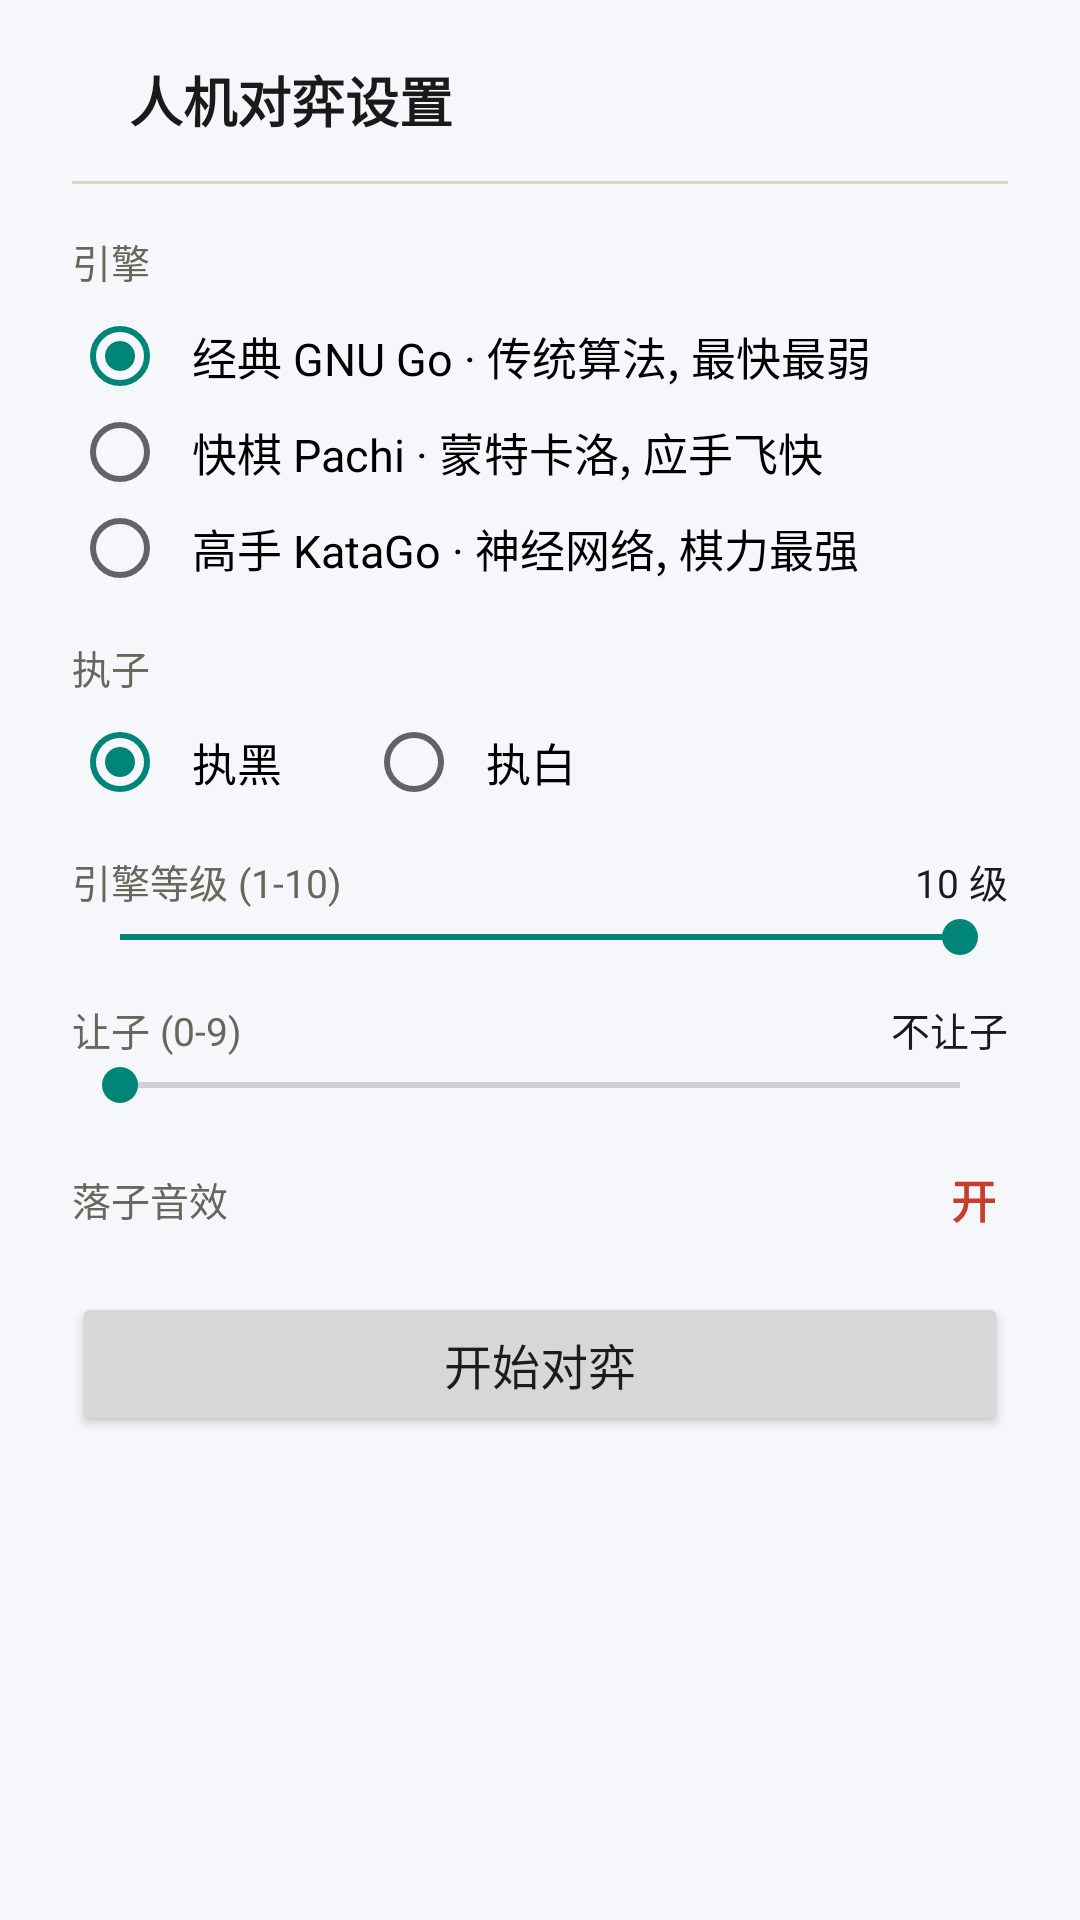

Android layout source for this screen:
<!-- AndroidManifest.xml: application theme AppTheme -->
<!-- res/layout/dialog_newgame.xml -->
<?xml version="1.0" encoding="utf-8"?>
<LinearLayout xmlns:android="http://schemas.android.com/apk/res/android"
    android:layout_width="match_parent"
    android:layout_height="wrap_content"
    android:orientation="vertical"
    android:paddingLeft="24dp"
    android:paddingRight="24dp"
    android:paddingTop="20dp"
    android:paddingBottom="24dp">

    
    <LinearLayout
        android:layout_width="match_parent"
        android:layout_height="wrap_content"
        android:gravity="center_vertical"
        android:orientation="horizontal">

        <View
            android:id="@+id/tvDlgMark"
            android:layout_width="9dp"
            android:layout_height="9dp"
            android:layout_marginEnd="10dp" />

        <TextView
            android:id="@+id/tvDlgTitle"
            android:layout_width="wrap_content"
            android:layout_height="wrap_content"
            android:text="人机对弈设置"
            android:textColor="#1A1A1A"
            android:textSize="18sp"
            android:textStyle="bold" />
    </LinearLayout>

    <View
        android:id="@+id/divDlg"
        android:layout_width="match_parent"
        android:layout_height="1dp"
        android:layout_marginTop="14dp"
        android:layout_marginBottom="16dp"
        android:background="#DDD6C4" />

    <TextView
        android:id="@+id/tvLbEngine"
        android:layout_width="wrap_content"
        android:layout_height="wrap_content"
        android:layout_marginBottom="6dp"
        android:text="引擎"
        android:textColor="#6B665C"
        android:textSize="13sp" />

    <RadioGroup
        android:id="@+id/rgEngine"
        android:layout_width="match_parent"
        android:layout_height="wrap_content"
        android:layout_marginBottom="14dp"
        android:orientation="vertical">

        <RadioButton
            android:id="@+id/rbGnu"
            android:layout_width="wrap_content"
            android:layout_height="wrap_content"
            android:checked="true"
            android:paddingStart="8dp"
            android:text="经典 GNU Go · 传统算法, 最快最弱"
            android:textSize="15sp" />

        <RadioButton
            android:id="@+id/rbPachi"
            android:layout_width="wrap_content"
            android:layout_height="wrap_content"
            android:paddingStart="8dp"
            android:text="快棋 Pachi · 蒙特卡洛, 应手飞快"
            android:textSize="15sp" />

        <RadioButton
            android:id="@+id/rbKatago"
            android:layout_width="wrap_content"
            android:layout_height="wrap_content"
            android:paddingStart="8dp"
            android:text="高手 KataGo · 神经网络, 棋力最强"
            android:textSize="15sp" />
    </RadioGroup>

    <TextView
        android:id="@+id/tvLbColor"
        android:layout_width="wrap_content"
        android:layout_height="wrap_content"
        android:layout_marginBottom="6dp"
        android:text="执子"
        android:textColor="#6B665C"
        android:textSize="13sp" />

    <RadioGroup
        android:id="@+id/rgColor"
        android:layout_width="match_parent"
        android:layout_height="wrap_content"
        android:layout_marginBottom="14dp"
        android:orientation="horizontal">

        <RadioButton
            android:id="@+id/rbBlack"
            android:layout_width="wrap_content"
            android:layout_height="wrap_content"
            android:checked="true"
            android:layout_marginEnd="28dp"
            android:paddingStart="8dp"
            android:text="执黑"
            android:textSize="15sp" />

        <RadioButton
            android:id="@+id/rbWhite"
            android:layout_width="wrap_content"
            android:layout_height="wrap_content"
            android:paddingStart="8dp"
            android:text="执白"
            android:textSize="15sp" />
    </RadioGroup>

    <LinearLayout
        android:layout_width="match_parent"
        android:layout_height="wrap_content"
        android:orientation="horizontal">

        <TextView
            android:id="@+id/tvLbLevel"
            android:layout_width="0dp"
            android:layout_height="wrap_content"
            android:layout_weight="1"
            android:text="引擎等级 (1-10)"
            android:textColor="#6B665C"
            android:textSize="13sp" />

        <TextView
            android:id="@+id/tvLevel"
            android:layout_width="wrap_content"
            android:layout_height="wrap_content"
            android:text="10 级"
            android:textColor="#1A1A1A"
            android:textSize="13sp" />
    </LinearLayout>

    <SeekBar
        android:id="@+id/sbLevel"
        android:layout_width="match_parent"
        android:layout_height="wrap_content"
        android:layout_marginBottom="12dp"
        android:max="9"
        android:progress="9" />

    <LinearLayout
        android:layout_width="match_parent"
        android:layout_height="wrap_content"
        android:orientation="horizontal">

        <TextView
            android:id="@+id/tvLbHandi"
            android:layout_width="0dp"
            android:layout_height="wrap_content"
            android:layout_weight="1"
            android:text="让子 (0-9)"
            android:textColor="#6B665C"
            android:textSize="13sp" />

        <TextView
            android:id="@+id/tvHandicap"
            android:layout_width="wrap_content"
            android:layout_height="wrap_content"
            android:text="不让子"
            android:textColor="#1A1A1A"
            android:textSize="13sp" />
    </LinearLayout>

    <SeekBar
        android:id="@+id/sbHandicap"
        android:layout_width="match_parent"
        android:layout_height="wrap_content"
        android:layout_marginBottom="8dp"
        android:max="9"
        android:progress="0" />

    <LinearLayout
        android:id="@+id/rowSound"
        android:layout_width="match_parent"
        android:layout_height="wrap_content"
        android:layout_marginTop="6dp"
        android:layout_marginBottom="4dp"
        android:gravity="center_vertical"
        android:orientation="horizontal">

        <TextView
            android:id="@+id/tvLbSound"
            android:layout_width="0dp"
            android:layout_height="wrap_content"
            android:layout_weight="1"
            android:text="落子音效"
            android:textColor="#6B665C"
            android:textSize="13sp" />

        <TextView
            android:id="@+id/tvSound"
            android:layout_width="wrap_content"
            android:layout_height="wrap_content"
            android:paddingLeft="16dp"
            android:paddingRight="4dp"
            android:paddingTop="4dp"
            android:paddingBottom="4dp"
            android:text="开"
            android:textColor="#C73E2B"
            android:textSize="15sp"
            android:textStyle="bold" />
    </LinearLayout>

    <Button
        android:id="@+id/btnStart"
        android:layout_width="match_parent"
        android:layout_height="48dp"
        android:layout_marginTop="12dp"
        android:text="开始对弈"
        android:textSize="16sp" />
</LinearLayout>
<!-- resources referenced by this layout -->
<resources>
  <style name="AppTheme" parent="android:Theme.Material.Light.NoActionBar">
          <item name="android:colorPrimary">@color/primary</item>
          <item name="android:windowBackground">@color/bg</item>
          <item name="android:statusBarColor">@color/bg</item>
          <item name="android:windowLightStatusBar">true</item>
      </style>
  <color name="primary">#3D7AFD</color>
  <color name="bg">#F5F7FA</color>
</resources>
